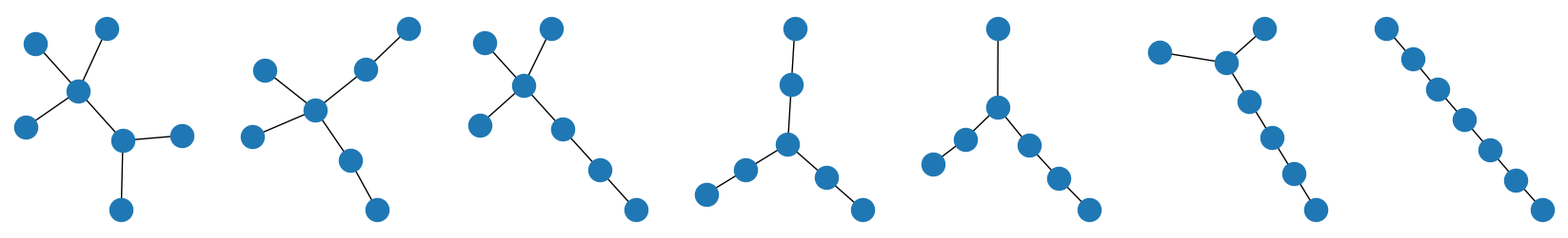

Generate this figure with matplotlib:
from collections import Counter 
from itertools import combinations, chain
import networkx as nx
import matplotlib.pyplot as plt

def enumerate_isomers(carbon_count):
    """ Generate all possible saturated and acyclic alkane
        structures from given number of carbons, and return
        as NetworkX Graph object """

    wiener_indexes = []
    isomers = []

    # enumerate all possible bonding combinations of numeically labeled carbons 
    print("Enumerating possible bond combinations......")
    bond_count = carbon_count - 1
    bonds = list(combinations(range(carbon_count), 2))
    bond_combinations = list(combinations(bonds, bond_count))

    # Remove inappropriate structures
    print("Removing inappropriate structures...... (may take a long time)")
    for bond_combination in bond_combinations[:]:
        flattened = list(chain.from_iterable(bond_combination))
        used_id_count = len(set(flattened))
        carbon_valences = Counter(flattened).values()
        # Remove cyclic structures
        if used_id_count < carbon_count:
            bond_combinations.remove(bond_combination)
        # Remove hypervalent structures
        elif any([valence > 4 for valence in carbon_valences]):
            bond_combinations.remove(bond_combination)

    # Convert to NetworkX graph object and remove duplication by wiener index
    print("Removing duplications by Wiener index......")
    for bond_combination in bond_combinations:
        isomer = nx.Graph()
        for bond in bond_combination:
            isomer.add_edge(*bond)
        wiener_index = nx.algorithms.wiener.wiener_index(isomer)
        if (wiener_index != float('inf')) and (not wiener_index in wiener_indexes):
            wiener_indexes.append(wiener_index)
            isomers.append(isomer)
    
    print("Enumeration finished!")
    return isomers


if __name__ == '__main__':
    print("Start script")
    carbon_count = 7
    isomers = enumerate_isomers(carbon_count)
    fig, ax = plt.subplots(1, len(isomers), figsize=(3*len(isomers), 3))
    for i, isomer in enumerate(isomers):
        nx.draw_kamada_kawai(isomer, ax=ax[i])
    plt.savefig(f'C{carbon_count}_isomers.png')
